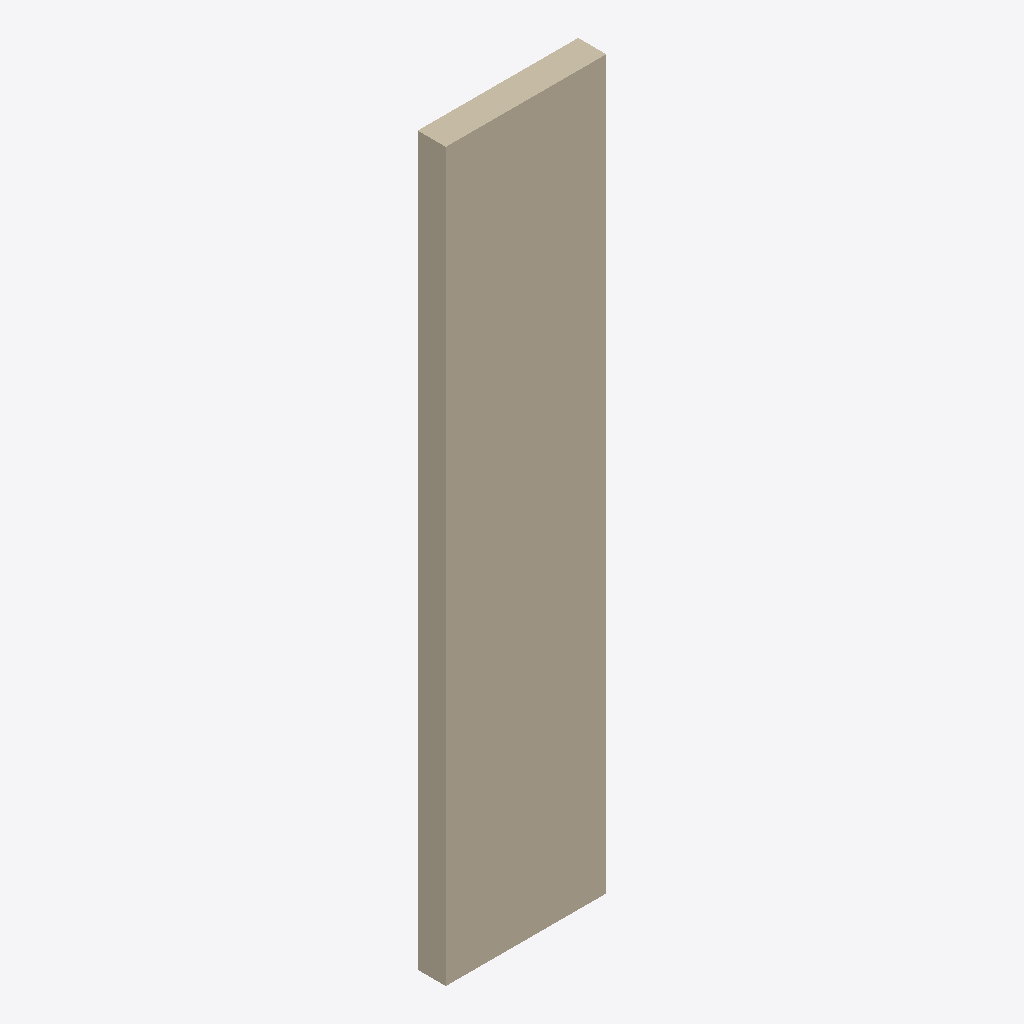
Isometric view of an IFC building model (IFC-SPF (STEP), schema IFC4, length unit millimetre), seen from the south-west, elements coloured by IFC class: 1 wall (beige).
Extent 1.5 m × 0.3 m × 6.7 m (x, y, z). Elements (1): 1 IfcWallStandardCase.

HEADER;
FILE_DESCRIPTION(('ViewDefinition [CoordinationView]'),'2;1');
FILE_NAME('','2025-04-16T18:47:00',(),(),'IfcOpenShell 0.7.0','IfcOpenShell 0.7.0','');
FILE_SCHEMA(('IFC4'));
ENDSEC;
DATA;
#1=IFCPROJECT('32rd$1hYf98gE3jg$D6lu3',$,'My Project',$,$,$,$,(#66),#45);
#87=IFCSITE('1Iu2SY5cb0E8At8cxgdN6E',#86,'My Site',$,$,$,$,$,$,$,$,$,$,$);
#85=IFCWALLSTANDARDCASE('2N9bMBNJjDnfszldKZDb0y',#51,$,$,$,#96,#84,$,.NOTDEFINED.);
ENDSEC;
